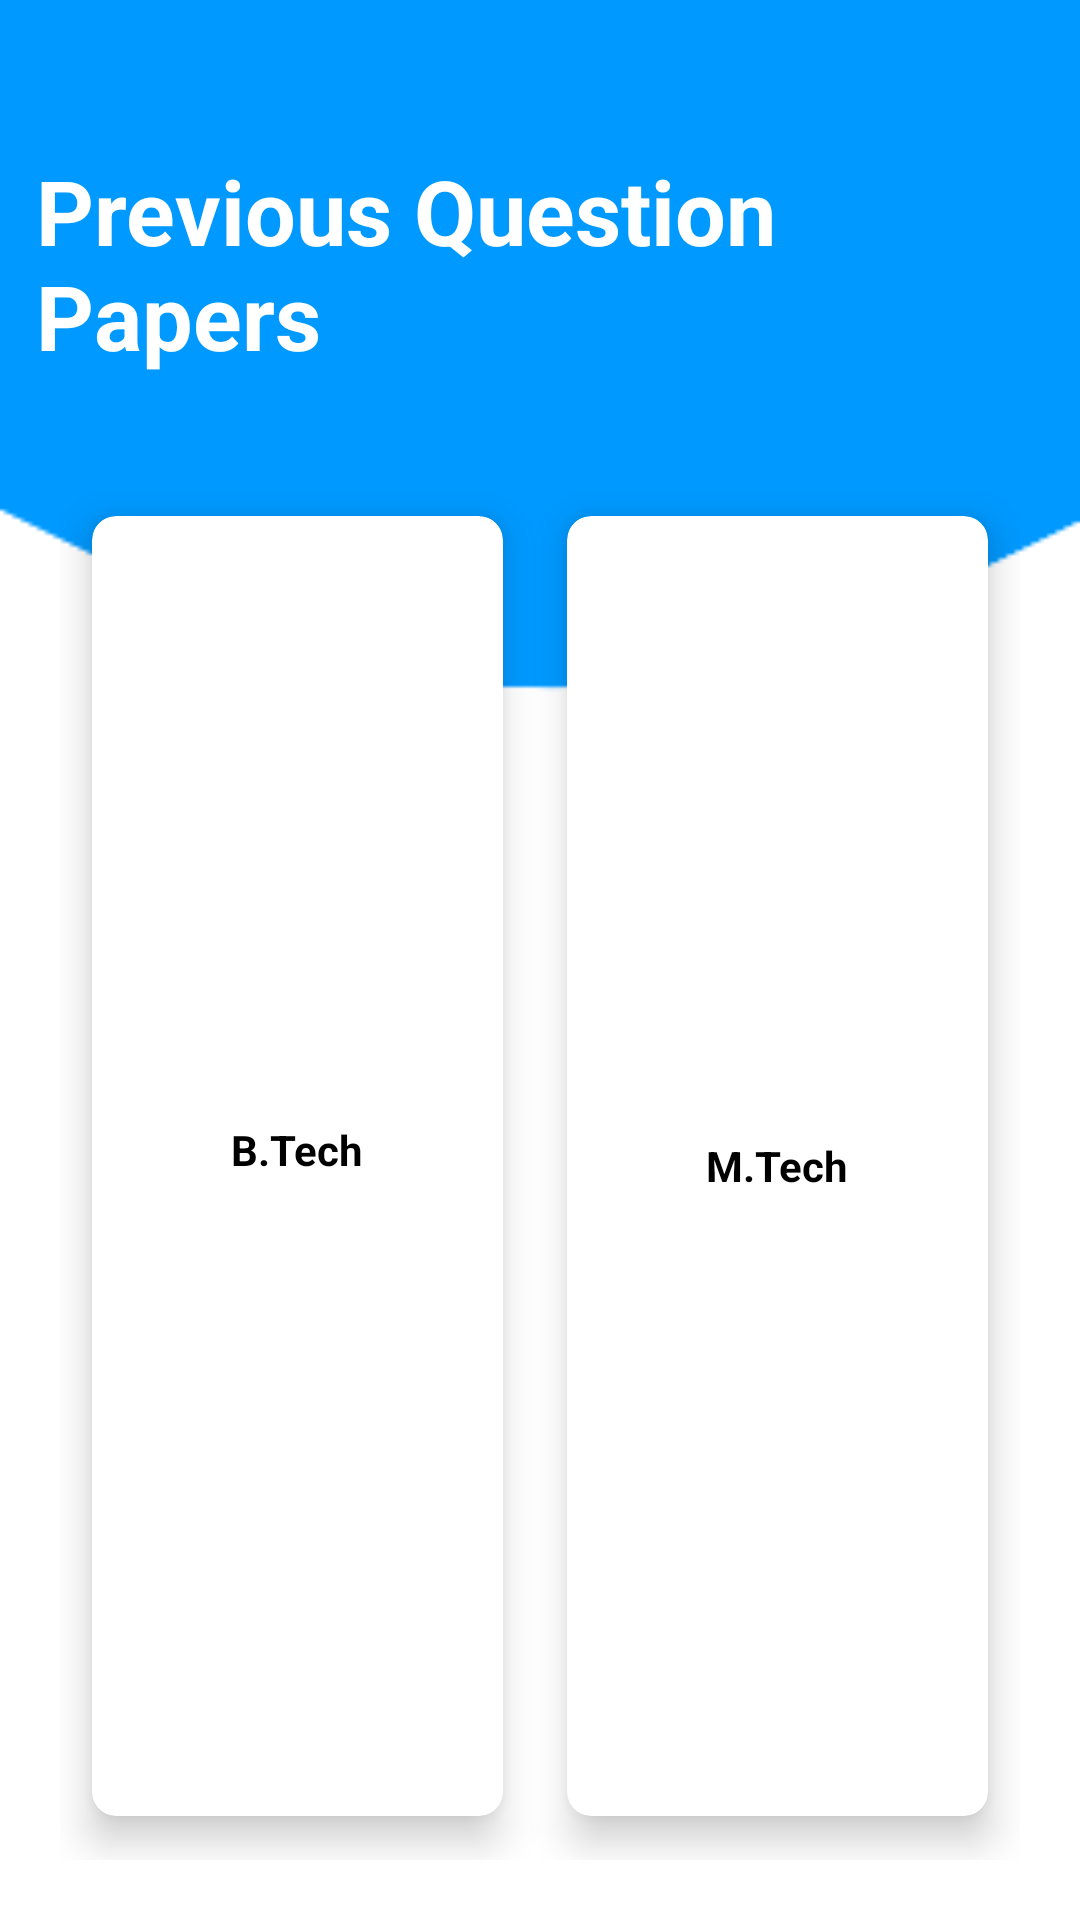

Write the Android layout XML for this screen, with the resource values it uses.
<!-- AndroidManifest.xml: application theme Theme.Gnitsamica -->
<!-- res/layout/activity_questionpapers.xml -->
<?xml version="1.0" encoding="UTF-8"?>
<RelativeLayout xmlns:android="http://schemas.android.com/apk/res/android"
    xmlns:app="http://schemas.android.com/apk/res-auto"
    xmlns:tools="http://schemas.android.com/tools"
    android:layout_width="match_parent"
    android:background="@drawable/bg" android:layout_height="400dp">

    <TextView
        android:id="@+id/title_view"
        android:layout_width="wrap_content"
        android:layout_height="wrap_content"
        android:layout_centerHorizontal="true"
        android:layout_marginStart="12dp"
        android:layout_marginTop="50dp"
        android:layout_marginEnd="12dp"
        android:layout_marginBottom="12dp"
        android:text="Previous Question Papers"
        android:textColor="#fff"
        android:textSize="30sp"
        android:textStyle="bold" />


    <GridLayout
        android:layout_width="match_parent"
        android:layout_height="match_parent"
        android:layout_below="@id/title_view"
        android:layout_marginStart="20dp"
        android:layout_marginTop="20dp"
        android:layout_marginEnd="20dp"
        android:layout_marginBottom="20dp"
        android:columnCount="2"
        android:rowCount="3">


        <androidx.cardview.widget.CardView
            android:id="@+id/c6"
            android:layout_width="wrap_content"
            android:layout_height="20dp"
            android:layout_row="0"
            android:layout_rowWeight="1"
            android:layout_column="0"
            android:layout_columnWeight="1"
            android:layout_gravity="fill"
            app:cardBackgroundColor="@color/white"
            app:cardCornerRadius="8dp"
            app:cardElevation="8dp"
            app:cardUseCompatPadding="true">


            <LinearLayout
                android:layout_width="wrap_content"
                android:layout_height="30dp"
                android:layout_gravity="center_vertical|center_horizontal"
                android:gravity="center"
                android:orientation="vertical">


                <TextView
                    android:layout_width="wrap_content"
                    android:layout_height="30dp"
                    android:text="B.Tech"
                    android:textAlignment="center"
                    android:textColor="@color/black"
                    android:textStyle="bold" />

            </LinearLayout>
        </androidx.cardview.widget.CardView>


        <androidx.cardview.widget.CardView
            android:id="@+id/c7"
            android:layout_width="wrap_content"
            android:layout_height="200dp"
            android:layout_row="0"
            android:layout_rowWeight="1"
            android:layout_column="1"
            android:layout_columnWeight="1"
            android:layout_gravity="fill"
            app:cardBackgroundColor="@color/white"
            app:cardCornerRadius="8dp"
            app:cardElevation="8dp"
            app:cardUseCompatPadding="true">


            <LinearLayout
                android:layout_width="wrap_content"
                android:layout_height="wrap_content"
                android:layout_gravity="center_vertical|center_horizontal"
                android:gravity="center"
                android:orientation="vertical">

                <TextView
                    android:layout_width="wrap_content"
                    android:layout_height="wrap_content"
                    android:text="M.Tech"
                    android:textAlignment="center"
                    android:textColor="@color/black"
                    android:textStyle="bold" />

            </LinearLayout>

        </androidx.cardview.widget.CardView>


    </GridLayout>

</RelativeLayout>
<!-- resources referenced by this layout -->
<resources>
  <!-- drawable bg: png bitmap (drawable, 2670 bytes) -->
  <style name="Theme.Gnitsamica" parent="Theme.MaterialComponents.DayNight.DarkActionBar">
          
          <item name="colorPrimary">@color/purple_500</item>
          <item name="colorPrimaryVariant">@color/purple_700</item>
          <item name="colorOnPrimary">@color/white</item>
          
          <item name="colorSecondary">@color/teal_200</item>
          <item name="colorSecondaryVariant">@color/teal_700</item>
          <item name="colorOnSecondary">@color/black</item>
          
          <item name="android:statusBarColor" tools:targetApi="l">?attr/colorPrimaryVariant</item>
          
      </style>
  <!-- not gathered from this repository: default colours our renderer supplied (Android Studio template values) -->
  <color name="purple_500">#FF6200EE</color>
  <color name="purple_700">#FF3700B3</color>
  <color name="teal_200">#FF03DAC5</color>
  <color name="teal_700">#FF018786</color>
  <color name="black">#FF000000</color>
  <color name="white">#FFFFFFFF</color>
</resources>
